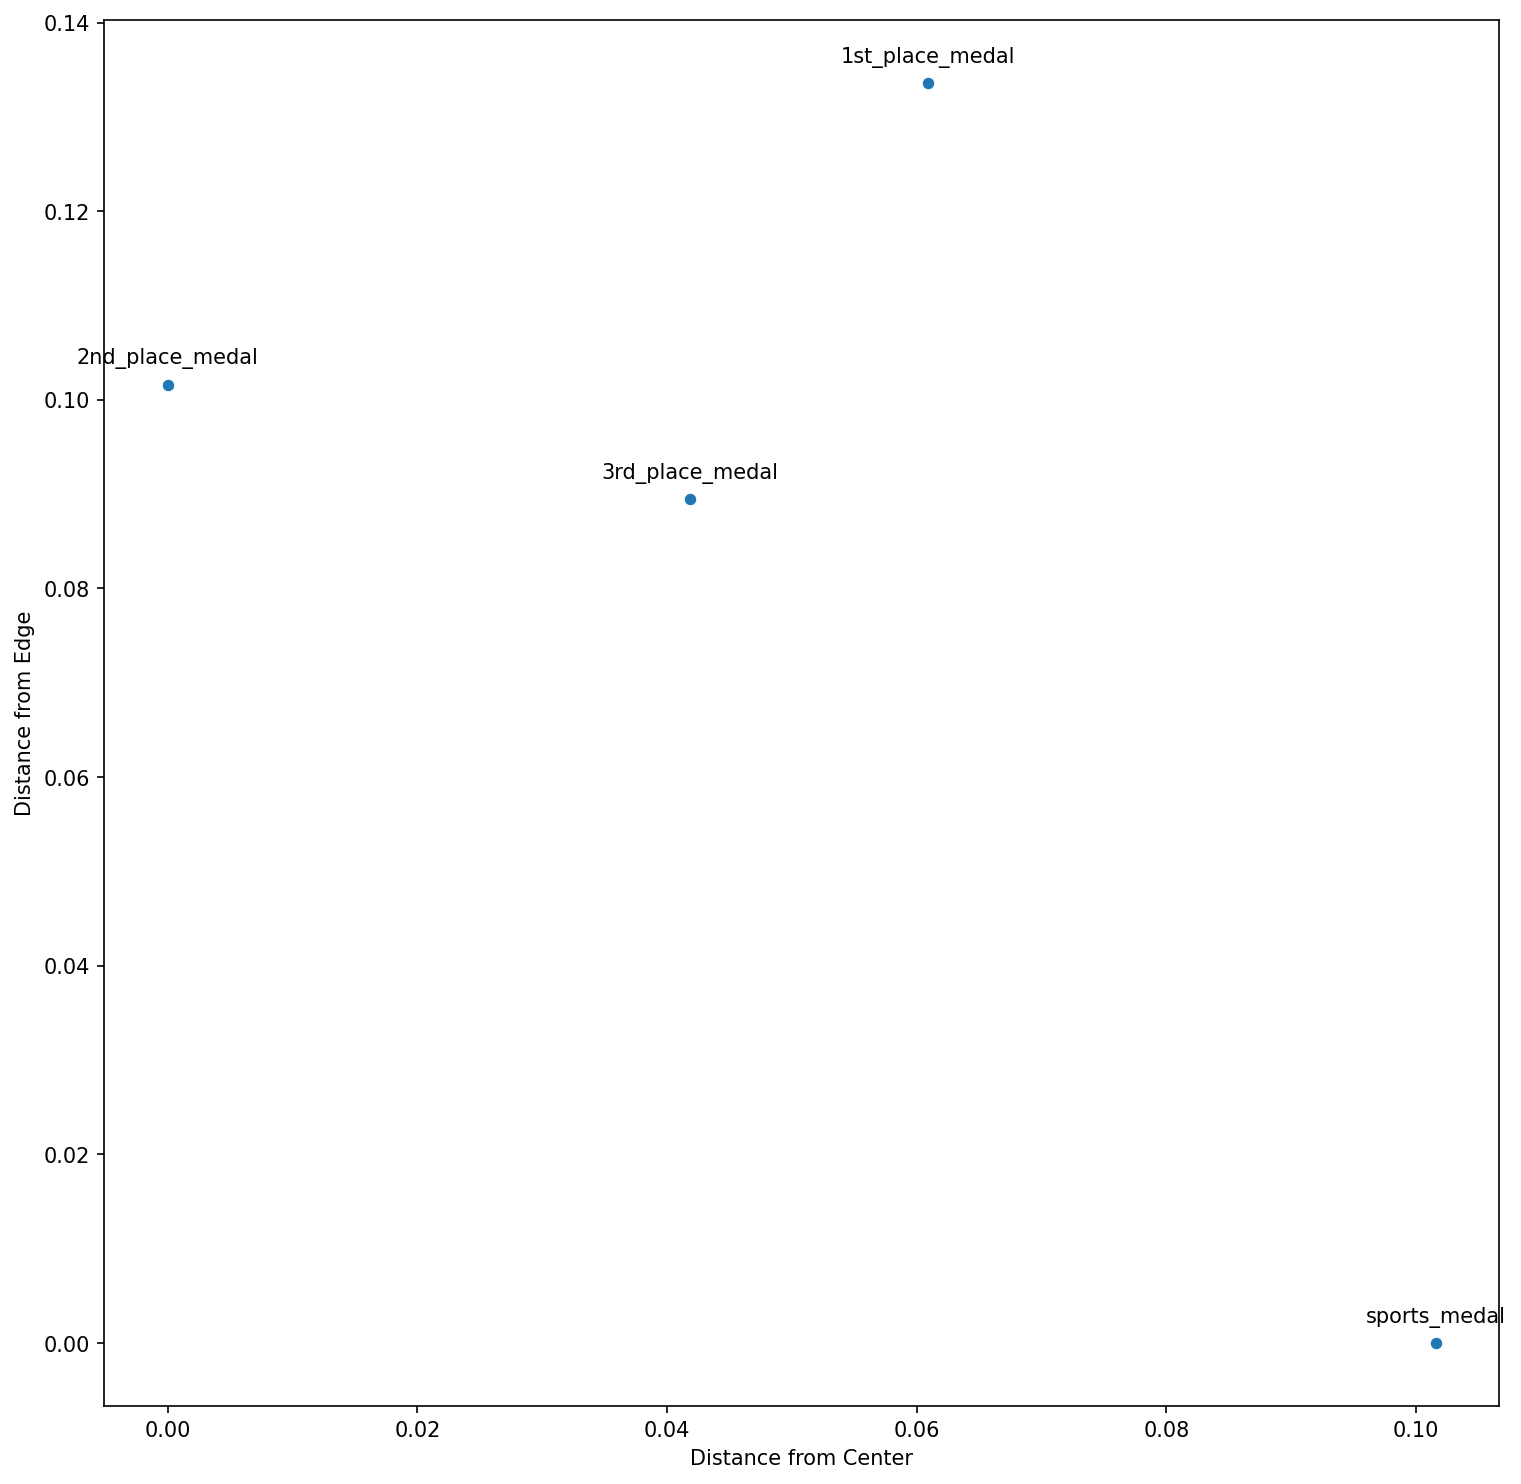

The file beside this chart, header and first rows:
, Similarity, Emoji
0, 0.9811, 🥈
1, 0.9769, 🥉
2, 0.9606, 🥇
3, 0.95, 🏅
